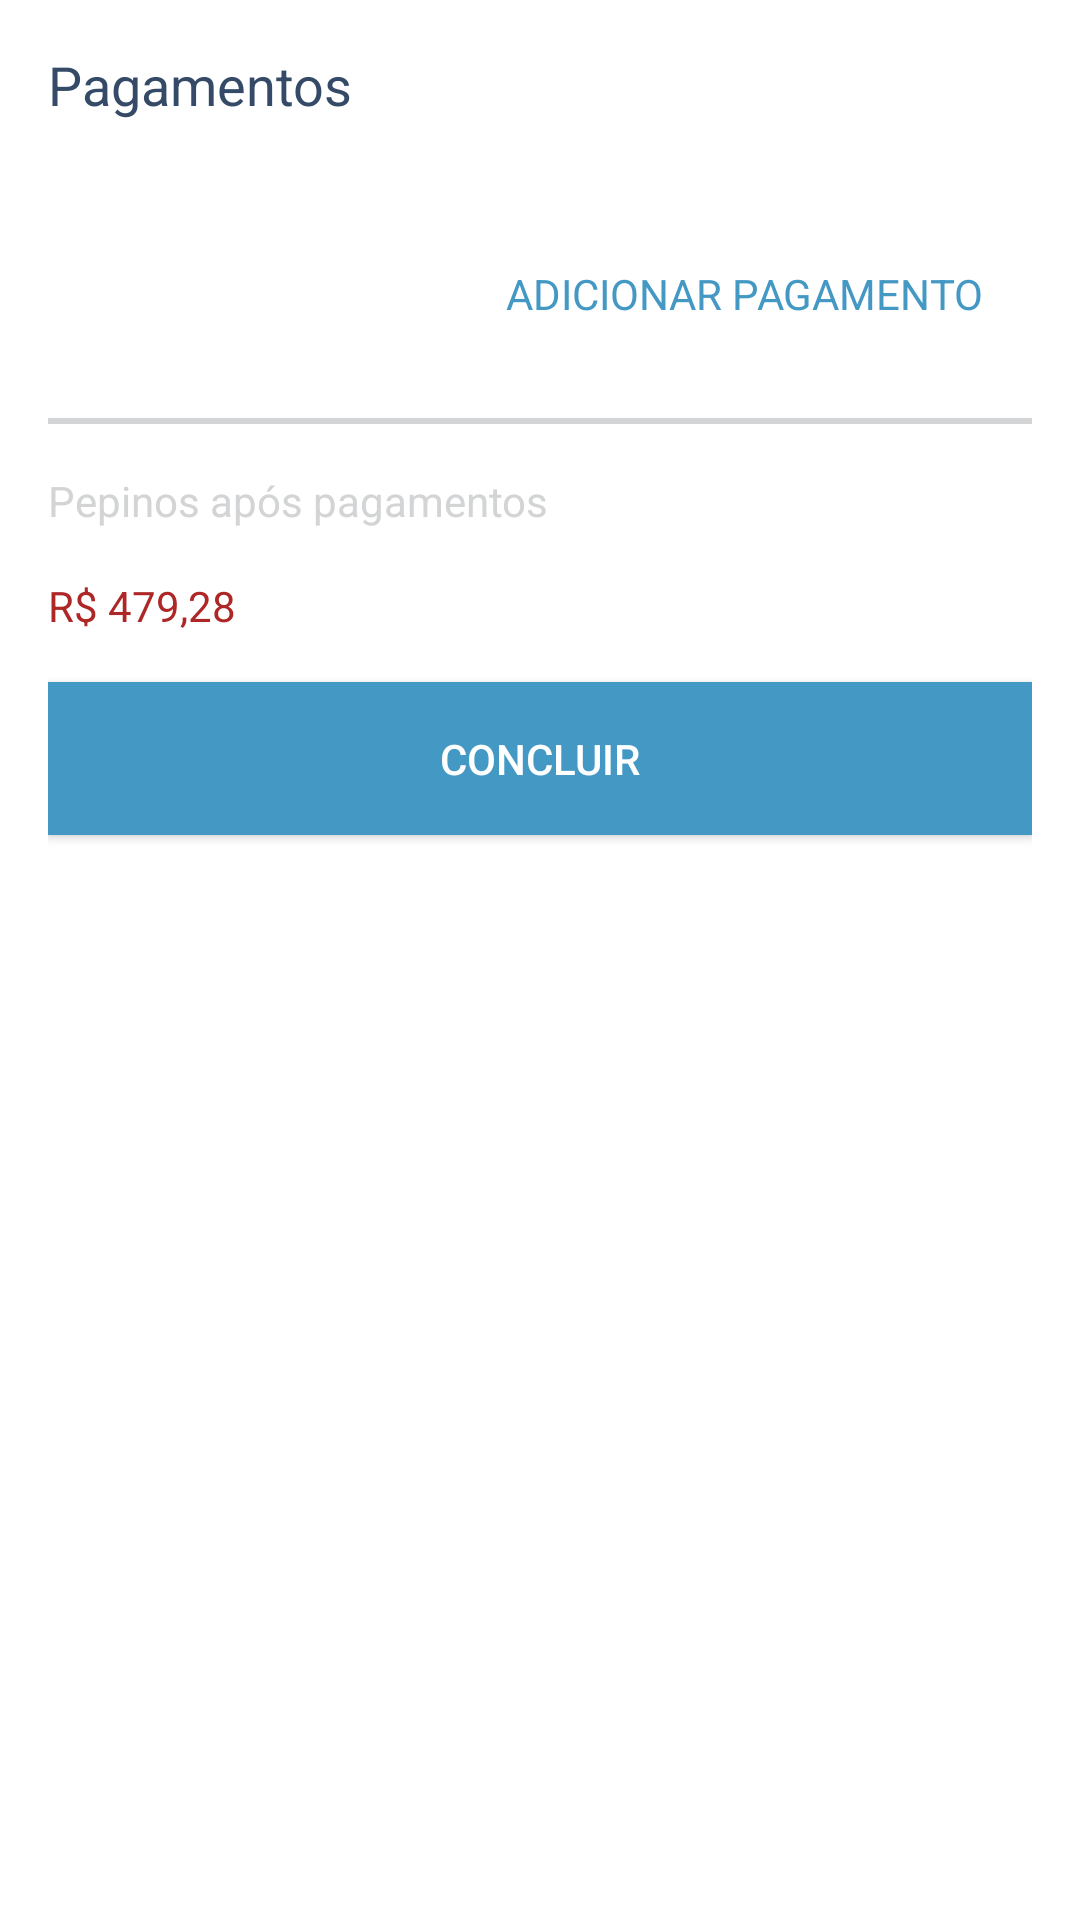

Layout XML and referenced resources for this Android screen:
<!-- AndroidManifest.xml: application theme AppTheme -->
<!-- res/layout/custom_view_payments.xml -->
<?xml version="1.0" encoding="utf-8"?>
<androidx.constraintlayout.widget.ConstraintLayout xmlns:android="http://schemas.android.com/apk/res/android"
    xmlns:app="http://schemas.android.com/apk/res-auto"
    xmlns:tools="http://schemas.android.com/tools"
    android:layout_width="match_parent"
    android:layout_height="wrap_content"
    android:background="@color/white"
    android:padding="@dimen/spacing_normal">

    <androidx.appcompat.widget.AppCompatTextView
        android:id="@+id/title"
        android:layout_width="0dp"
        android:layout_height="wrap_content"
        android:text="@string/payment"
        android:textColor="@color/blue_primary"
        android:textSize="@dimen/font_title_medium"
        app:layout_constraintEnd_toEndOf="parent"
        app:layout_constraintStart_toStartOf="parent"
        app:layout_constraintTop_toTopOf="parent" />

    <androidx.recyclerview.widget.RecyclerView
        android:id="@+id/payments"
        android:layout_width="match_parent"
        android:layout_height="wrap_content"
        android:layout_marginTop="@dimen/spacing_normal"
        app:layoutManager="androidx.recyclerview.widget.LinearLayoutManager"
        app:layout_constraintEnd_toEndOf="parent"
        app:layout_constraintStart_toStartOf="parent"
        app:layout_constraintTop_toBottomOf="@id/title"
        tools:itemCount="3"
        tools:listitem="@layout/item_chosen_installment" />

    <androidx.appcompat.widget.AppCompatTextView
        android:id="@+id/add_payment"
        android:layout_width="wrap_content"
        android:layout_height="wrap_content"
        android:layout_marginTop="@dimen/spacing_normal"
        android:padding="@dimen/spacing_normal"
        android:text="@string/payment_add_payment"
        android:textAllCaps="true"
        android:textColor="@color/blue_tertiary"
        app:layout_constraintEnd_toEndOf="parent"
        app:layout_constraintTop_toBottomOf="@id/payments" />

    <View
        android:id="@+id/end_divider"
        android:layout_width="match_parent"
        android:layout_height="@dimen/spacing_tinier"
        android:layout_marginTop="@dimen/spacing_normal"
        android:background="@color/color_divider"
        app:layout_constraintEnd_toEndOf="parent"
        app:layout_constraintStart_toStartOf="parent"
        app:layout_constraintTop_toBottomOf="@id/add_payment" />

    <androidx.appcompat.widget.AppCompatTextView
        android:id="@+id/after_payment"
        android:layout_width="match_parent"
        android:layout_height="wrap_content"
        android:layout_marginTop="@dimen/spacing_normal"
        android:text="@string/payment_after_payment"
        android:textColor="@color/color_divider"
        app:layout_constraintEnd_toEndOf="parent"
        app:layout_constraintStart_toStartOf="parent"
        app:layout_constraintTop_toBottomOf="@id/end_divider" />

    <androidx.appcompat.widget.AppCompatTextView
        android:id="@+id/value"
        android:layout_width="match_parent"
        android:layout_height="wrap_content"
        android:layout_marginTop="@dimen/spacing_normal"
        android:text="@string/resume_payment_right_5"
        android:textColor="@color/red_primary"
        app:layout_constraintEnd_toEndOf="parent"
        app:layout_constraintStart_toStartOf="parent"
        app:layout_constraintTop_toBottomOf="@id/after_payment" />

    <androidx.appcompat.widget.AppCompatButton
        android:id="@+id/finish"
        android:layout_width="match_parent"
        android:layout_height="wrap_content"
        android:layout_marginTop="@dimen/spacing_normal"
        android:background="@color/blue_tertiary"
        android:padding="@dimen/spacing_normal"
        android:text="@string/finish"
        android:textAllCaps="true"
        android:textColor="@color/white"
        app:layout_constraintEnd_toEndOf="parent"
        app:layout_constraintStart_toStartOf="parent"
        app:layout_constraintTop_toBottomOf="@+id/value" />

</androidx.constraintlayout.widget.ConstraintLayout>
<!-- res/layout/item_chosen_installment.xml (included above) -->
<?xml version="1.0" encoding="utf-8"?>
<androidx.constraintlayout.widget.ConstraintLayout xmlns:android="http://schemas.android.com/apk/res/android"
    xmlns:app="http://schemas.android.com/apk/res-auto"
    xmlns:tools="http://schemas.android.com/tools"
    android:layout_width="match_parent"
    android:layout_height="wrap_content">

    <androidx.appcompat.widget.AppCompatImageView
        android:id="@+id/icon"
        android:layout_width="@dimen/spacing_big"
        android:layout_height="@dimen/spacing_big"
        android:layout_marginTop="@dimen/spacing_normal"
        app:layout_constraintBottom_toBottomOf="parent"
        app:layout_constraintStart_toStartOf="parent"
        app:layout_constraintTop_toTopOf="parent" />

    <androidx.appcompat.widget.LinearLayoutCompat
        android:layout_width="0dp"
        android:layout_height="wrap_content"
        android:layout_marginStart="@dimen/spacing_normal"
        android:orientation="horizontal"
        app:layout_constraintEnd_toEndOf="parent"
        app:layout_constraintStart_toEndOf="@id/icon"
        app:layout_constraintTop_toTopOf="@id/icon">

        <androidx.appcompat.widget.AppCompatTextView
            android:id="@+id/value"
            android:layout_width="match_parent"
            android:layout_height="wrap_content"
            android:layout_weight="1"
            android:maxLines="1"
            android:textColor="@color/blue_primary"
            tools:text="@string/chosen_installments_item_one_value" />

        <androidx.appcompat.widget.AppCompatTextView
            android:id="@+id/date"
            android:layout_width="match_parent"
            android:layout_height="wrap_content"
            android:layout_weight="1"
            android:maxLines="1"
            android:textAlignment="textEnd"
            android:textColor="@color/gray_primary"
            tools:text="@string/chosen_installments_item_one_date" />

    </androidx.appcompat.widget.LinearLayoutCompat>

    <androidx.appcompat.widget.AppCompatTextView
        android:id="@+id/description"
        android:layout_width="0dp"
        android:layout_height="wrap_content"
        android:layout_marginStart="@dimen/spacing_normal"
        android:maxLines="1"
        android:textColor="@color/blue_primary"
        app:layout_constraintBottom_toBottomOf="@+id/icon"
        app:layout_constraintEnd_toEndOf="parent"
        app:layout_constraintStart_toEndOf="@id/icon"
        tools:text="@string/chosen_installments_item_one_description" />

</androidx.constraintlayout.widget.ConstraintLayout>
<!-- resources referenced by this layout -->
<resources>
  <color name="blue_primary">#354A67</color>
  <color name="blue_tertiary">#4498C4</color>
  <color name="color_divider">#D2D4D5</color>
  <color name="gray_primary">#989A9B</color>
  <color name="red_primary">#AE2727</color>
  <color name="white">#FFFFFFFF</color>
  <dimen name="font_title_medium">18sp</dimen>
  <dimen name="spacing_big">48dp</dimen>
  <dimen name="spacing_normal">16dp</dimen>
  <dimen name="spacing_tinier">2dp</dimen>
  <string name="chosen_installments_item_one_date">15/07/2018</string>
  <string name="chosen_installments_item_one_description">Reduzido para R$ 169,40</string>
  <string name="chosen_installments_item_one_value">R$ 1.250,63</string>
  <string name="finish">Concluir</string>
  
      // Resume Payment
  <string name="payment">Pagamentos</string>
  <string name="payment_add_payment">Adicionar Pagamento</string>
  <string name="payment_after_payment">Pepinos após pagamentos</string>
  <string name="resume_payment_right_5">R$ 479,28</string>
  
      // Chosen Installments
  <style name="AppTheme" parent="Theme.AppCompat.Light.NoActionBar">
          
          <item name="colorPrimary">@color/blue_primary</item>
          <item name="colorPrimaryVariant">@color/blue_secondary</item>
          <item name="colorOnPrimary">@color/blue_primary</item>
          
          <item name="colorSecondary">@color/blue_primary</item>
          <item name="colorSecondaryVariant">@color/blue_secondary</item>
          <item name="colorOnSecondary">@color/black</item>
          
          <item name="android:windowBackground">@color/window_background</item>
          <item name="android:statusBarColor">@color/blue_secondary</item>
          
      </style>
  <color name="blue_secondary">#2A374B</color>
  <color name="black">#FF000000</color>
  <color name="window_background">#F4F4F4</color>
</resources>
